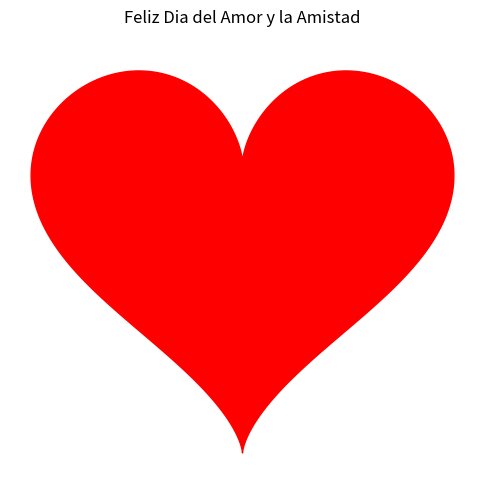

The matplotlib source for this figure:
import numpy as np
import matplotlib.pyplot as plt

# Create an array of t values from 0 to 2*pi
t = np.linspace(0, 2 * np.pi, 1000)

# Define x and y based on the parametric equations
x = 16 * (np.sin(t) ** 3)
y = 13 * np.cos(t) - 5 * np.cos(2 * t) - 2 * np.cos(3 * t) - np.cos(4 * t)

# Plot
plt.figure(figsize=(6, 6))
plt.fill(x, y, color='red', alpha=1.0)
plt.title("Feliz Dia del Amor y la Amistad")
plt.axis('equal')  # Ensure the aspect ratio is equal so the shape isn't distorted
plt.axis('off')
plt.grid(True)
plt.show()
